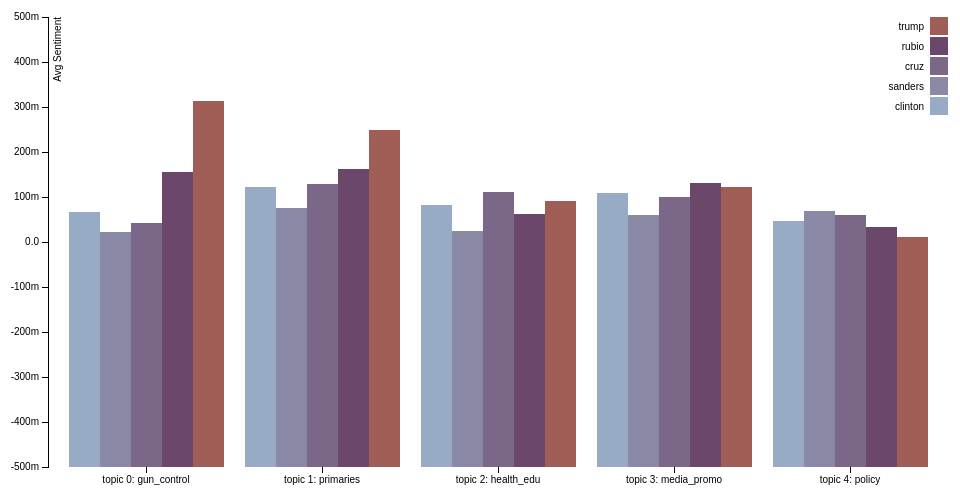
D3 v3 page, settled after 360 driven frames (6 s of simulated time); the page loaded 1 data file(s).



var margin = {top: 20, right: 20, bottom: 30, left: 40},
    width = 960 - margin.left - margin.right,
    height = 500 - margin.top - margin.bottom;

var x0 = d3.scale.ordinal()
    .rangeRoundBands([0, width], .1);

var x1 = d3.scale.ordinal();

var y = d3.scale.linear()
    .rangeRound([height, 0]);

var color = d3.scale.ordinal()
    .range(["#98abc5", "#8a89a6", "#7b6888", "#6b486b", "#a05d56", "#d0743c", "#ff8c00"]);

var xAxis = d3.svg.axis()
    .scale(x0)
    .orient("bottom");

var yAxis = d3.svg.axis()
    .scale(y)
    .orient("left")
    .tickFormat(d3.format(".2s"));

var svg = d3.select("body").append("svg")
    .attr("width", width + margin.left + margin.right)
    .attr("height", height + margin.top + margin.bottom)
  .append("g")
    .attr("transform", "translate(" + margin.left + "," + margin.top + ")");

d3.csv("stacked_test.csv", function(error, data) {
  if (error) throw error;

  var ageNames = d3.keys(data[0]).filter(function(key) { return key !== "State"; });

  data.forEach(function(d) {
    d.ages = ageNames.map(function(name) { return {name: name, value: +d[name]}; });
  });

  x0.domain(data.map(function(d) { return d.State; }));
  x1.domain(ageNames).rangeRoundBands([0, x0.rangeBand()]);
  y.domain([-0.5, 0.5]);

  svg.append("g")
      .attr("class", "x axis")
      .attr("transform", "translate(0," + height + ")")
      .call(xAxis);

  svg.append("g")
      .attr("class", "y axis")
      .call(yAxis)
    .append("text")
      .attr("transform", "rotate(-90)")
      .attr("y", 6)
      .attr("dy", ".71em")
      .style("text-anchor", "end")
      .text("Avg Sentiment");

  var state = svg.selectAll(".state")
      .data(data)
    .enter().append("g")
      .attr("class", "state")
      .attr("transform", function(d) { return "translate(" + x0(d.State) + ",0)"; });

  state.selectAll("rect")
      .data(function(d) { return d.ages; })
    .enter().append("rect")
      .attr("width", x1.rangeBand())
      .attr("x", function(d) { return x1(d.name); })
      .attr("y", function(d) { return y(d.value); })
      .attr("height", function(d) { return height - y(d.value); })
      .style("fill", function(d) { return color(d.name); });

  var legend = svg.selectAll(".legend")
      .data(ageNames.slice().reverse())
    .enter().append("g")
      .attr("class", "legend")
      .attr("transform", function(d, i) { return "translate(0," + i * 20 + ")"; });

  legend.append("rect")
      .attr("x", width - 18)
      .attr("width", 18)
      .attr("height", 18)
      .style("fill", color);

  legend.append("text")
      .attr("x", width - 24)
      .attr("y", 9)
      .attr("dy", ".35em")
      .style("text-anchor", "end")
      .text(function(d) { return d; });

});



### data: stacked_test.csv
State, clinton, sanders, cruz, rubio, trump
topic 0: gun_control, 0.0657, 0.02333, 0.04183, 0.1554, 0.3134
topic 1: primaries, 0.1227, 0.07578, 0.1283, 0.1612, 0.2494
topic 2: health_edu, 0.08128, 0.0249, 0.112, 0.06151, 0.091
topic 3: media_promo, 0.1081, 0.06045, 0.09996, 0.1314, 0.1218
topic 4: policy, 0.0463, 0.06825, 0.05967, 0.03229, 0.01088